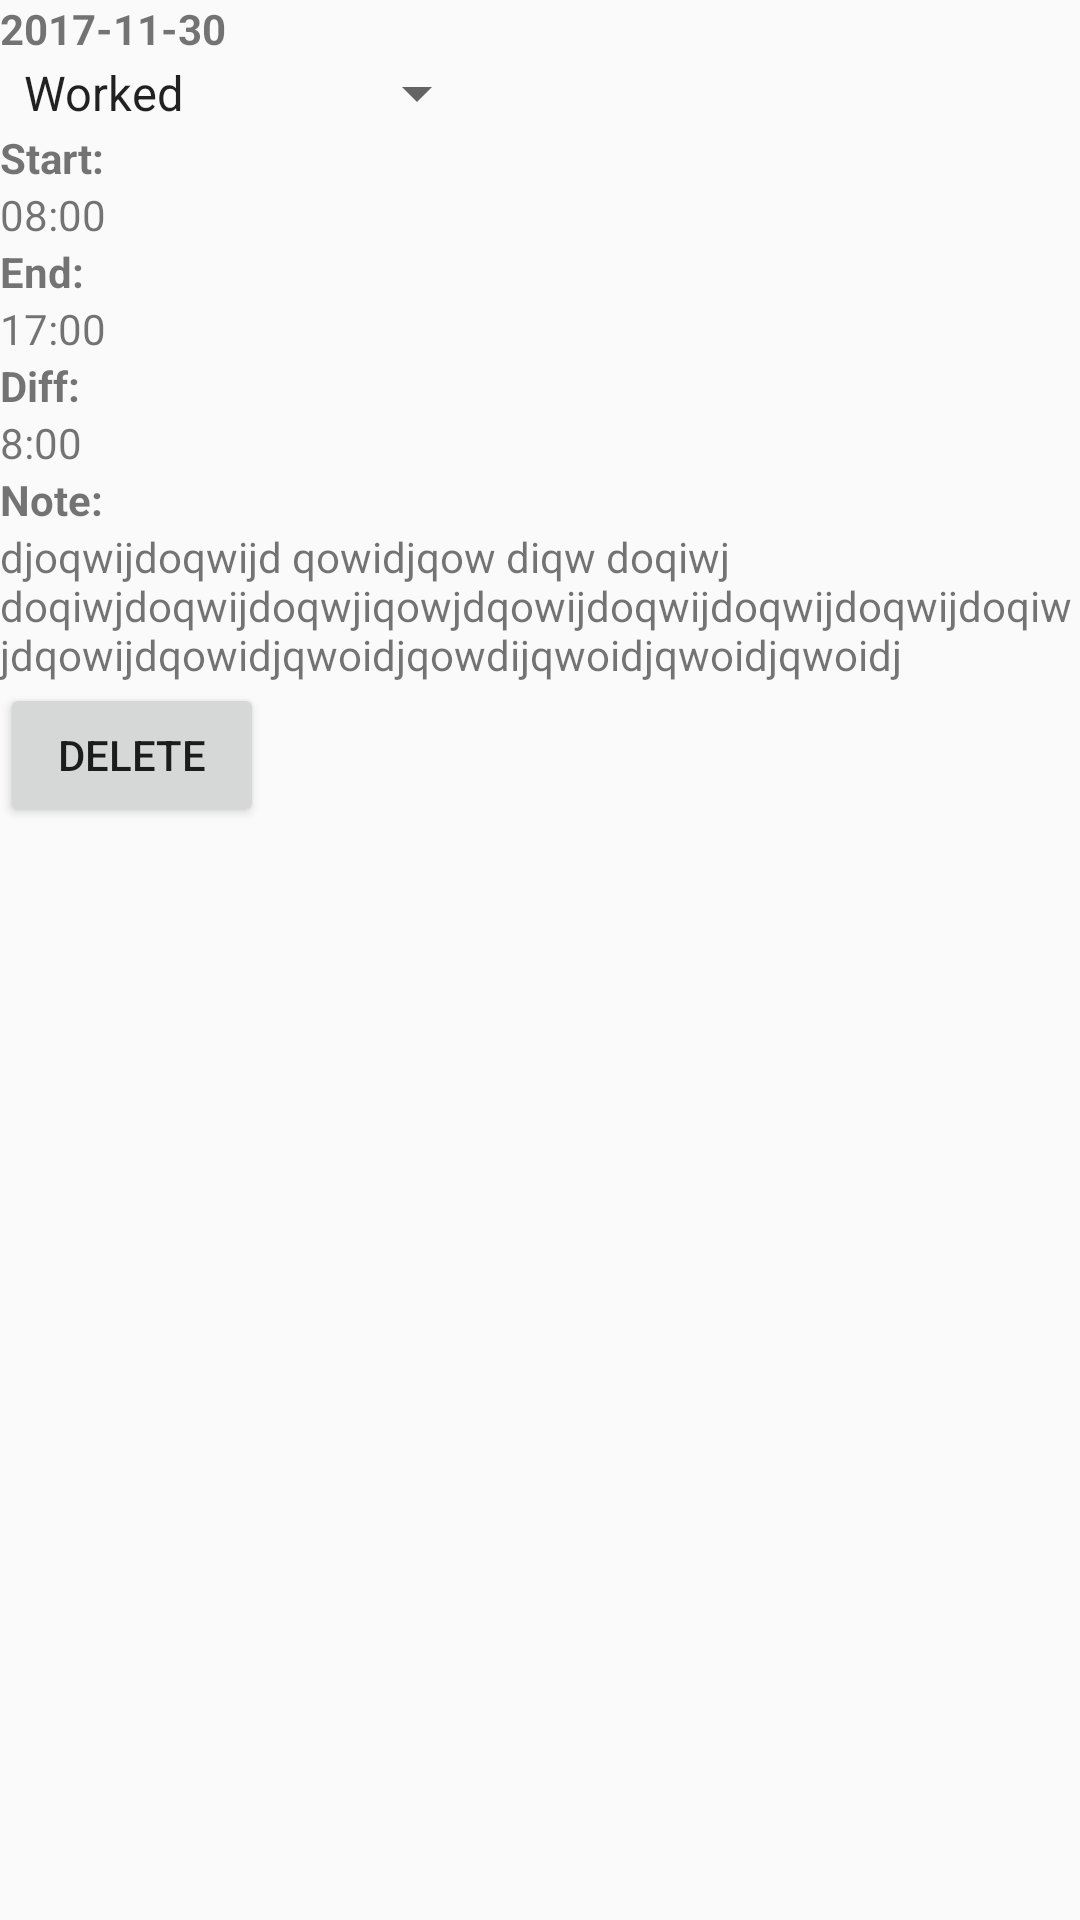

Android layout source for this screen:
<!-- AndroidManifest.xml: application theme AppTheme -->
<!-- res/layout/activity_detailed_log_view.xml -->
<?xml version="1.0" encoding="utf-8"?>
<android.support.constraint.ConstraintLayout xmlns:android="http://schemas.android.com/apk/res/android"
    xmlns:app="http://schemas.android.com/apk/res-auto"
    xmlns:tools="http://schemas.android.com/tools"
    android:layout_width="match_parent"
    android:layout_height="match_parent"
    tools:context="io.flogging.activities.logdetail.DetailedLogView">

    <LinearLayout
        android:orientation="vertical"
        android:layout_width="wrap_content"
        android:layout_height="wrap_content">

        <TextView
            android:id="@+id/detailed_log_view_timestamp"
            android:text="2017-11-30"
            android:textStyle="bold"
            android:layout_width="wrap_content"
            android:layout_height="wrap_content"/>

        <Spinner
            android:layout_width="wrap_content"
            android:layout_height="match_parent"
            android:entries="@array/log_type"
            android:clickable="false"
            />
        <TextView
            android:layout_width="wrap_content"
            android:layout_height="wrap_content"
            android:text="Start:"
            android:textStyle="bold"
            />
         <TextView
            android:id="@+id/detailed_log_view_start"
            android:text="08:00"
            android:layout_width="wrap_content"
            android:layout_height="wrap_content"/>
        <TextView
            android:layout_width="wrap_content"
            android:layout_height="wrap_content"
            android:text="End:"
            android:textStyle="bold"/>
         <TextView
            android:id="@+id/detailed_log_view_end"
            android:text="17:00"
            android:layout_width="wrap_content"
            android:layout_height="wrap_content"/>
        <TextView
            android:layout_width="wrap_content"
            android:layout_height="wrap_content"
            android:textStyle="bold"
            android:text="Diff:"/>
        <TextView
            android:id="@+id/detailed_log_view_decimal"
            android:text="8:00"
            android:layout_width="wrap_content"
            android:layout_height="wrap_content"/>
        <TextView
            android:layout_width="wrap_content"
            android:layout_height="wrap_content"
            android:textStyle="bold"
            android:text="Note:"/>
        <TextView
            android:id="@+id/detailed_log_view_note"
            android:text="djoqwijdoqwijd qowidjqow diqw doqiwj doqiwjdoqwijdoqwjiqowjdqowijdoqwijdoqwijdoqwijdoqiwjdqowijdqowidjqwoidjqowdijqwoidjqwoidjqwoidj"
            android:layout_width="wrap_content"
            android:layout_height="wrap_content"/>
        <Button
            android:id="@+id/detailed_log_view_button_delete"
            android:layout_width="wrap_content"
            android:layout_height="wrap_content"
            android:text="delete"/>
    </LinearLayout>

</android.support.constraint.ConstraintLayout>
<!-- resources referenced by this layout -->
<resources>
  <string-array name="log_type">
          <item>Worked</item>
          <item>Paid leave</item>
          <item>Flex time off</item>
          <item>Public holiday</item>
          <item>Other</item>
      </string-array>
  <style name="AppTheme" parent="Theme.AppCompat.Light.NoActionBar">
          
          <item name="colorPrimary">@color/colorPrimary</item>
          <item name="colorPrimaryDark">@color/colorPrimaryDark</item>
          <item name="colorAccent">@color/colorAccent</item>
      </style>
  <color name="colorPrimary">#3F51B5</color>
  <color name="colorPrimaryDark">#303F9F</color>
  <color name="colorAccent">#FF4081</color>
</resources>
